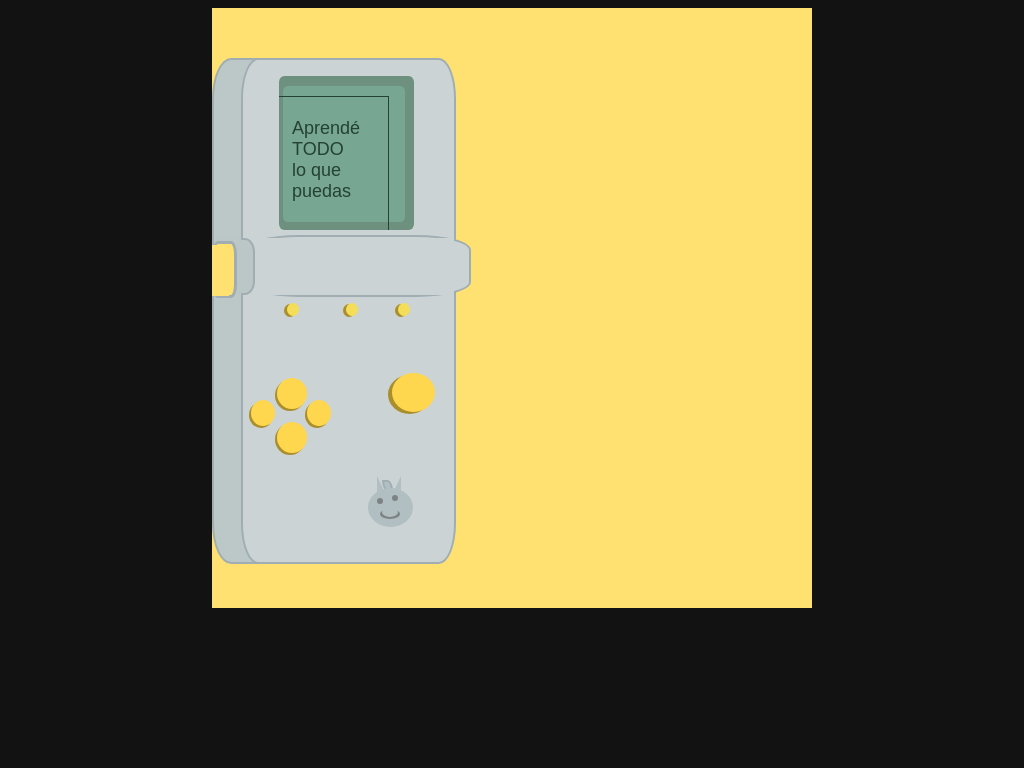

Give the HTML and CSS whose rendering is this image.

<!-- file: index.html -->
<!DOCTYPE html>
<html lang="en">
  <head>
    <!-- Gfont -->
    <link rel="preconnect" href="https://fonts.gstatic.com">
<link href="https://fonts.googleapis.com/css2?family=Orbitron:wght@900&display=swap" rel="stylesheet">

    <!-- magia -->
    <link rel="stylesheet" type="text/css" href="main.css" />
    <title>Dibujo basado en portada Podcast</title>
  </head>
    <!-- Tetriboy -->
    <body>
    <center>
      <div class="bloqueton">
        <div id="tetri"></div>
        <div id="tetri2"></div>
        <div id="pantallitasombra"></div>
        <div id="pantallita"></div>

        <!-- 3 botoncitos -->

        <div id="bot1"></div>
        <div id="bot1sombra"></div>

        <div id="bot2"></div>
        <div id="bot2sombra"></div>

        <div id="bot3"></div>
        <div id="bot3sombra"></div>

        <!-- botones flecha -->

        <div id="botarriba"></div>
        <div id="botarribasombra"></div>

        <div id="botabajo"></div>
        <div id="botabajosombra"></div>

        <div id="botizq"></div>
        <div id="botizqsombra"></div>

        <div id="botderecha"></div>
        <div id="botderechasombra"></div>

        <!-- boton grande-->

        <div id="botonjefe"></div>
        <div id="botonjefesombra"></div>

        <!-- carita -->

        <div id="carita"></div>
        <div id="puntocarita1"></div>
        <div id="puntocarita2"></div>
        <div id="sonrisa"></div>
        <div id="sonrisa2"></div>

        <div id="pelito1"></div>
        <div id="pelito2"></div>
        <div id="pelito3"></div>

        <!-- lomita -->

        <div id="lomita"></div>
        <div id="lomita2"></div>

        <div id="lomita3"></div>
        <div id="lomita4"></div>
        <div id="lomita5"></div>
        <div id="lomita6"></div>
        <div id="lomita6"></div>
        <div id="lomita7"></div>
        <!-- texto pantallita -->
        <div id="aprende">
          Aprendé <br />
          TODO <br />
          lo que<br />
          puedas
        </div>
        <!-- lineazas -->
        <div id="vertical"></div>
        <div id="horizontal"></div>




      </div>
    </center>
  

  <body></body>
</html>


/* file: main.css */
html {
  font-size: 20px;
}
body {
  background: #121212;
}

#tetri {
  z-index: 1;
  position: absolute;
  width: 235px;
  height: 502px;
  margin-top: 50px;
  border-radius: 8%;
  background: #bcc7c7;
  border: 2px solid #a0aeb3;

  
}

#tetri2 {
  z-index: 2;
  position: absolute;
  width: 211px;
  height: 502px;
  margin-top: 50px;
  margin-left: 29px;
  border-radius: 8%;
  background: #cbd3d5;
  border: 2px solid #a0aeb3;

  
}

#pantallitasombra {
  z-index: 3;
  position: absolute;
  width: 135px;
  height: 154px;
  margin-top: 68px;
  margin-left: 67px;
  border-radius: 4%;
  background: #6e907e;

  
}

#pantallita {
  z-index: 4;
  position: absolute;
  width: 122px;
  height: 136px;
  margin-top: 78px;
  margin-left: 71px;
  border-radius: 4%;
  background: #77a692;

  
}

/* Botones  */

#bot1 {
  z-index: 6;
  position: absolute;
  width: 12px;
  height: 13px;
  margin-top: 295px;
  margin-left: 186px;
  border-radius: 50%;
  background: #f4de59;

  
}

#bot1sombra {
  z-index: 5;
  position: absolute;
  width: 12px;
  height: 13px;
  margin-top: 296px;
  margin-left: 183px;
  border-radius: 50%;
  background: #aa8e2c;

  
}

#bot2 {
  z-index: 8;
  position: absolute;
  width: 12px;
  height: 13px;
  margin-top: 295px;
  margin-left: 134px;
  border-radius: 50%;
  background: #f4de59;

  
}

#bot2sombra {
  z-index: 7;
  position: absolute;
  width: 12px;
  height: 13px;
  margin-top: 296px;
  margin-left: 131px;
  border-radius: 50%;
  background: #aa8e2c;

  
}

#bot3 {
  z-index: 10;
  position: absolute;
  width: 12px;
  height: 13px;
  margin-top: 295px;
  margin-left: 75px;
  border-radius: 50%;
  background: #f4de59;

  
}

#bot3sombra {
  z-index: 9;
  position: absolute;
  width: 12px;
  height: 13px;
  margin-top: 296px;
  margin-left: 72px;
  border-radius: 50%;
  background: #aa8e2c;

  
}

#bot3 {
  z-index: 12;
  position: absolute;
  width: 12px;
  height: 13px;
  margin-top: 295px;
  margin-left: 75px;
  border-radius: 50%;
  background: #f4de59;

  
}

#botonjefe {
  z-index: 12;
  position: absolute;
  width: 43px;
  height: 39px;
  margin-top: 365px;
  margin-left: 180px;
  border-radius: 50%;
  background: #ffd74e;

  
}

#botonjefesombra {
  z-index: 11;
  position: absolute;
  width: 43px;
  height: 39px;
  margin-top: 367px;
  margin-left: 176px;
  border-radius: 50%;
  background: #aa8e2c;

  
}

/*Botones flecha*/

#botarriba {
  z-index: 14;
  position: absolute;
  width: 30px;
  height: 31px;
  margin-top: 370px;
  margin-left: 65px;
  border-radius: 50%;
  background: #ffd74e;

  
}

#botarribasombra {
  z-index: 13;
  position: absolute;
  width: 30px;
  height: 31px;
  margin-top: 372px;
  margin-left: 63px;
  border-radius: 50%;
  background: #aa8e2c;

  
}

#botabajo {
  z-index: 16;
  position: absolute;
  width: 30px;
  height: 31px;
  margin-top: 414px;
  margin-left: 65px;
  border-radius: 50%;
  background: #ffd74e;

  
}

#botabajosombra {
  z-index: 15;
  position: absolute;
  width: 30px;
  height: 31px;
  margin-top: 416px;
  margin-left: 63px;
  border-radius: 50%;
  background: #aa8e2c;

  
}

#botizq {
  z-index: 18;
  position: absolute;
  width: 24px;
  height: 26px;
  margin-top: 392px;
  margin-left: 39px;
  border-radius: 50%;
  background: #ffd74e;

  
}

#botizqsombra {
  z-index: 17;
  position: absolute;
  width: 24px;
  height: 26px;
  margin-top: 394px;
  margin-left: 37px;
  border-radius: 50%;
  background: #aa8e2c;

  
}

#botderecha {
  z-index: 20;
  position: absolute;
  width: 24px;
  height: 26px;
  margin-top: 392px;
  margin-left: 95px;
  border-radius: 50%;
  background: #ffd74e;

  
}

#botderechasombra {
  z-index: 19;
  position: absolute;
  width: 24px;
  height: 26px;
  margin-top: 394px;
  margin-left: 93px;
  border-radius: 50%;
  background: #aa8e2c;

  
}

/* carita*/
#carita {
  z-index: 23;
  position: absolute;
  width: 45px;
  height: 39px;
  margin-top: 480px;
  margin-left: 156px;
  border-radius: 50%;
  background: #b1bfc3;
}
#puntocarita1 {
  z-index: 24;
  position: absolute;
  width: 6px;
  height: 6px;
  margin-top: 487px;
  margin-left: 180px;
  border-radius: 50%;
  background: #7d8284;
}
#puntocarita2 {
  z-index: 25;
  position: absolute;
  width: 6px;
  height: 6px;
  margin-top: 490px;
  margin-left: 165px;
  border-radius: 50%;
  background: #7d8284;
}

#sonrisa {
  z-index: 27;
  position: absolute;
  width: 16px;
  height: 10px;
  margin-top: 499px;
  margin-left: 170px;
  border-radius: 50%;
  background: #b1bfc3;
}
#sonrisa2 {
  z-index: 26;
  position: absolute;
  width: 20px;
  height: 10px;
  margin-top: 501px;
  margin-left: 168px;
  border-radius: 50%;
  background: #7d8284;
}
#pelito1 {
  z-index: 22;
  position: absolute;
  width: 0px;
  height: 6px;
  margin-top: 468px;
  margin-left: 165px;
  border-left: 12px solid #b1bfc3;
  border-right: 12px solid #b1bfc3;
  border-top: 25px solid transparent;
}
#pelito2 {
  z-index: 22;
  position: absolute;
  width: 7px;
  height: 7px;
  margin-top: 472px;
  margin-left: 170px;
  -moz-border-radius: 0 50% / 0 100%;
  -webkit-border-radius: 0 50% / 0 100%;
  border-radius: 0 50% / 0 100%;
  background: #b1bfc3;
  border: 2px solid #a0aeb3;
}

#lomita {
  z-index: 28;
  position: absolute;
  width: 223px;
  height: 58px;
  margin-top: 227px;
  margin-left: 32px;
  border-radius: 24%;
  background: #cbd3d5;
  border: 2px solid #a0aeb3;

  
}

#lomita2 {
  z-index: 29;
  position: absolute;
  width: 220px;
  height: 57px;
  margin-top: 230px;
  margin-left: 22px;
  border-radius: 2%;
  background: #cbd3d5;

  
}
#lomita3 {
  z-index: 30;
  position: absolute;
  width: 39px;
  height: 53px;
  margin-top: 230px;
  margin-left: 14x;
  border-radius: 24%;
  background: #bbc7c6;
  border: 2px solid #a0aeb3;

  
}
#lomita4 {
  z-index: 31;
  position: absolute;
  width: 27px;
  height: 57px;
  margin-top: 230px;
  margin-left: 2px;
  border-radius: 0%;
  background: #bbc7c6;

  
}
#lomita5 {
  z-index: 32;
  position: absolute;
  width: 19px;
  height: 51px;
  margin-top: 233px;
  margin-left: 0px;
  border-radius: 24%;
  background: #ffe171;
  border: 3px solid #a0aeb3;

  
}

#lomita6 {
  z-index: 33;
  position: absolute;
  width: 17px;
  height: 51px;
  margin-top: 237px;
  margin-left: 0px;
  background: #ffe171;

  
}

#aprende {
  z-index: 34;
  position: absolute;
  width: 122px;
  height: 136px;
  margin-top: 110px;
  margin-left: 80px;
  font-family: "Orbitron", sans-serif;
  font-size: 18px;
  text-align: left;
  color: #244234;
  
}

#horizontal {
  z-index: 35;
  position: absolute;
  width: 110px;
  height: 1px;
  margin-top: 88px;
  margin-left: 67px;
  background: #244234;
}

#vertical {
  z-index: 36;
  position: absolute;
  width: 1px;
  height: 134px;
  margin-top: 88px;
  margin-left: 176px;
  background: #244234;
}

.bloqueton {
  width: 600px;
  height: 600px;
  background: #ffe171;
}
